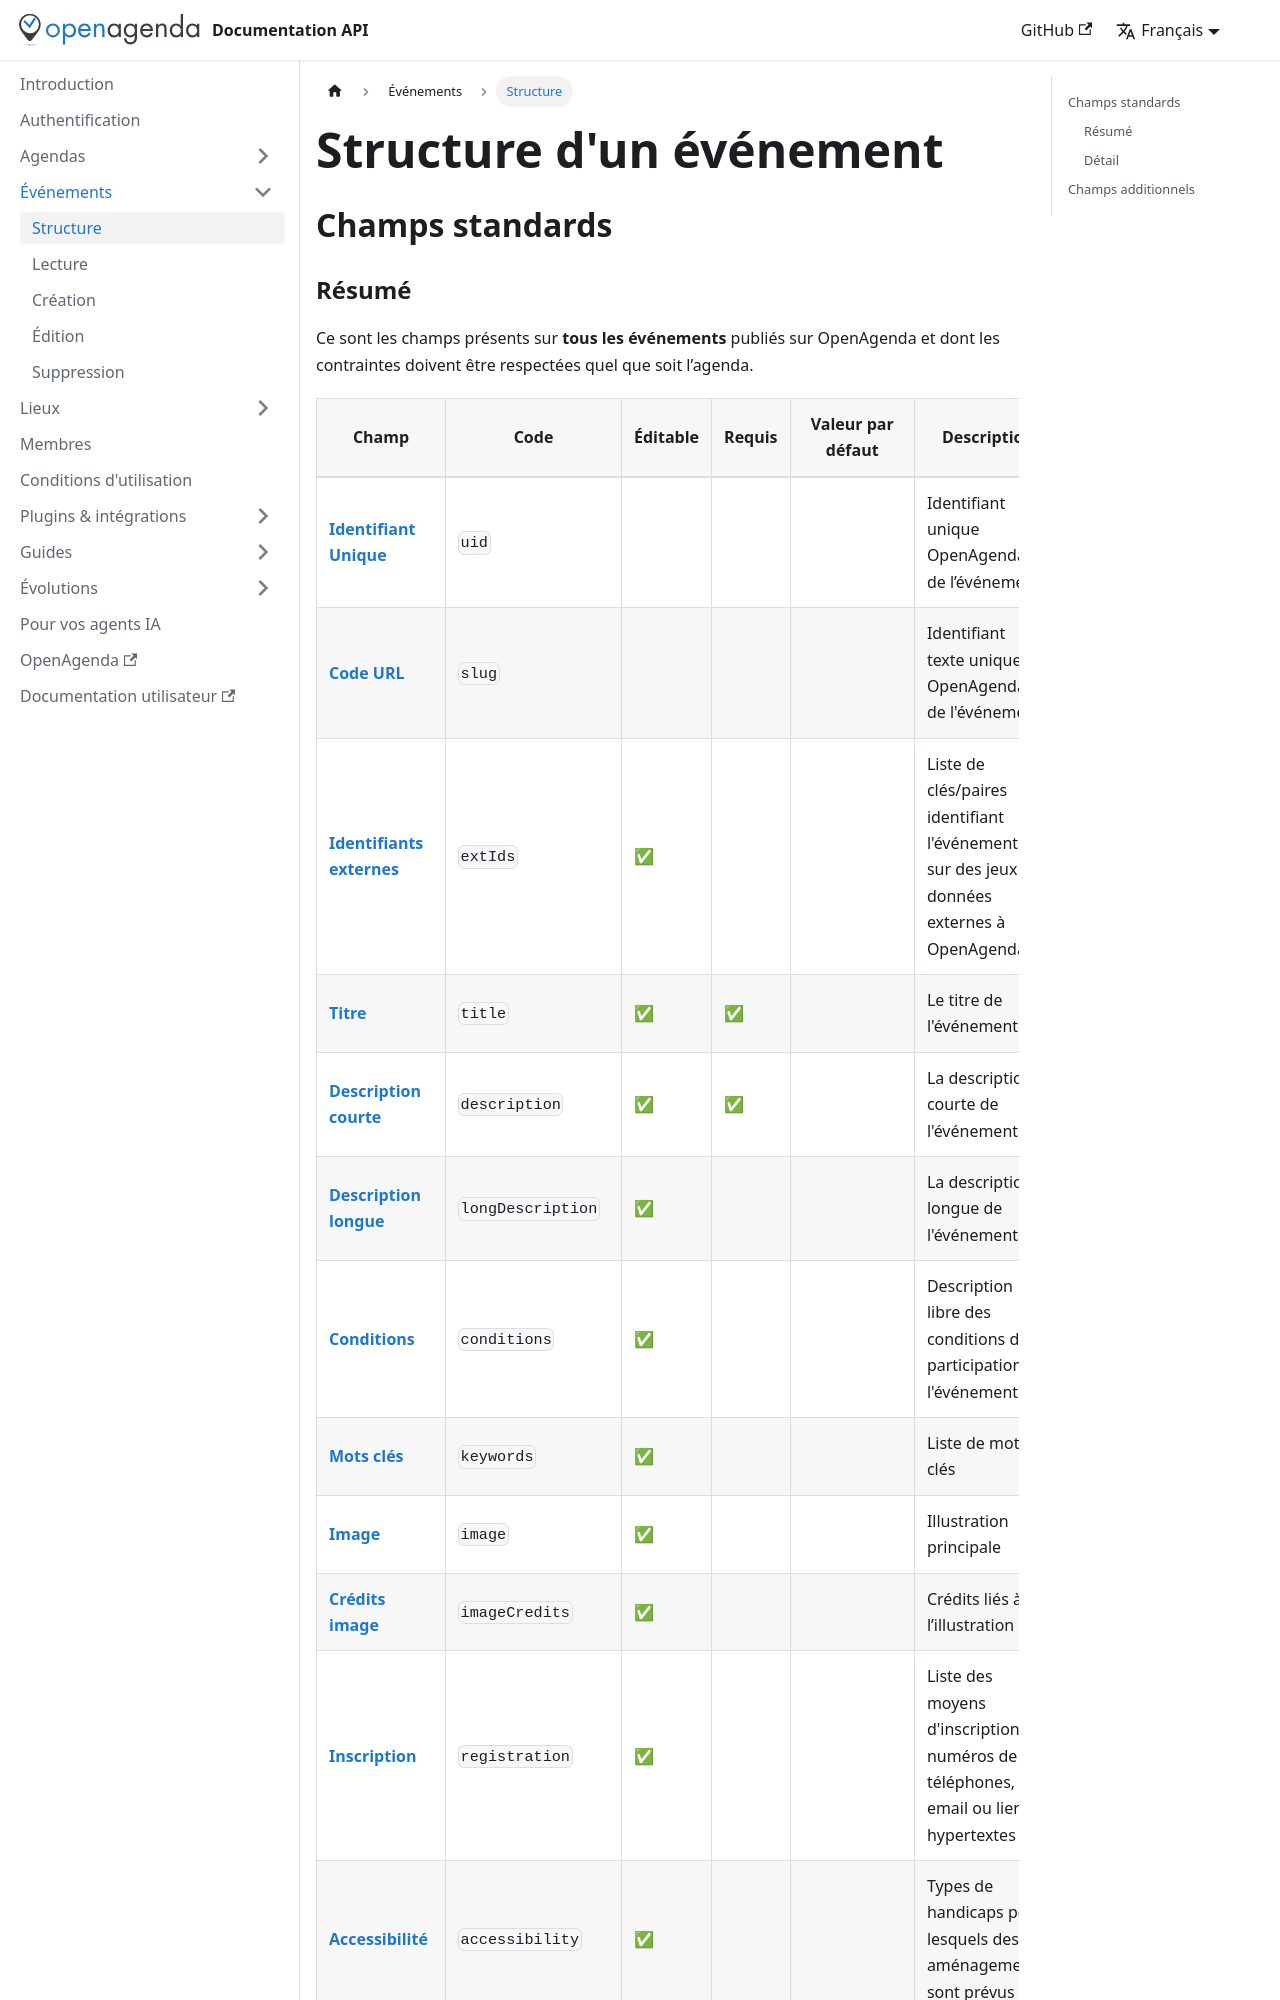

repository: OpenAgenda/dev-doc · page: evenements/structure/index.html · generator: docusaurus

---
title: Structure d'un événement
description: Détails sur les champs standards, champs additionnels et autres champs propres à un agenda
sidebar_position: 1
---

# Structure d'un événement

## Champs standards
